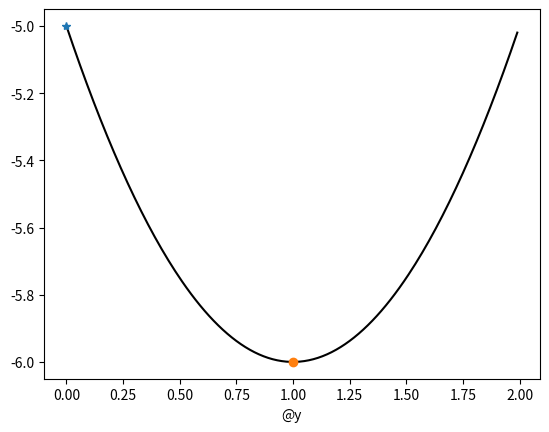
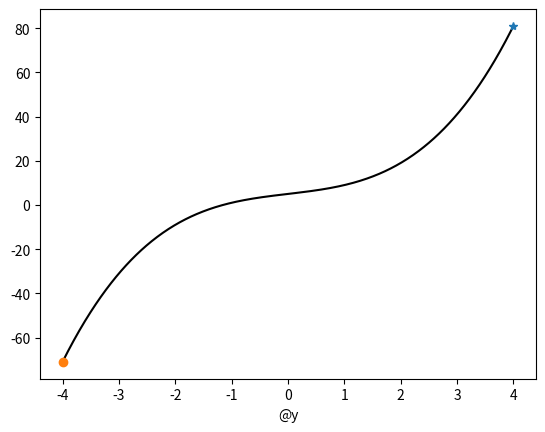
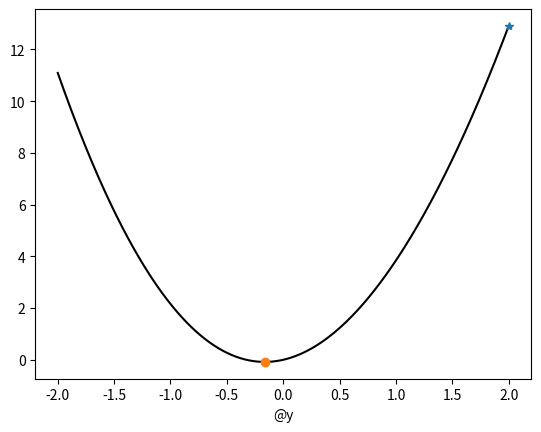
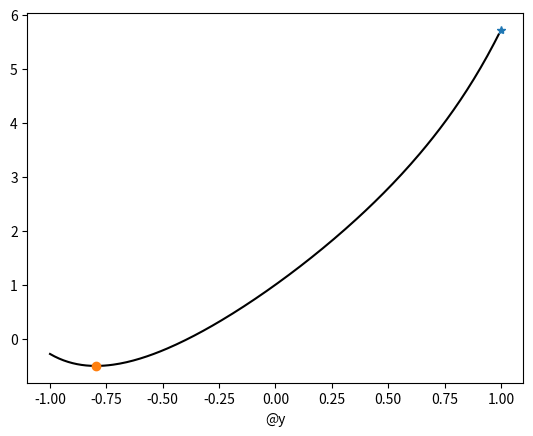
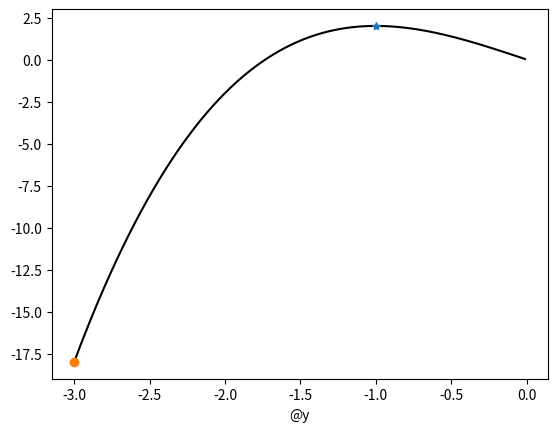
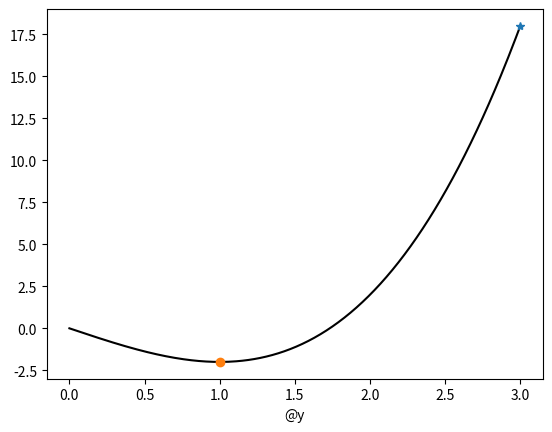
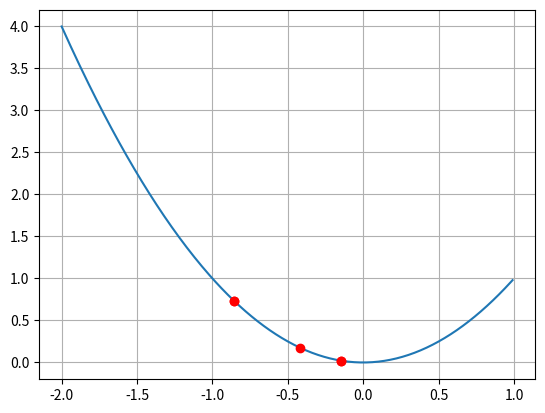
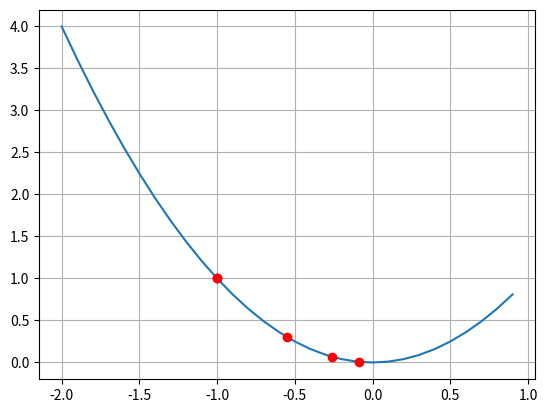
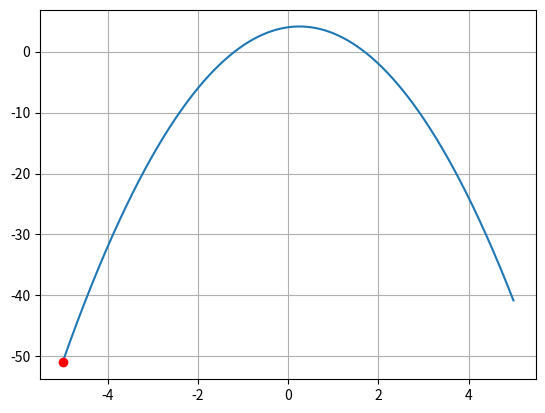
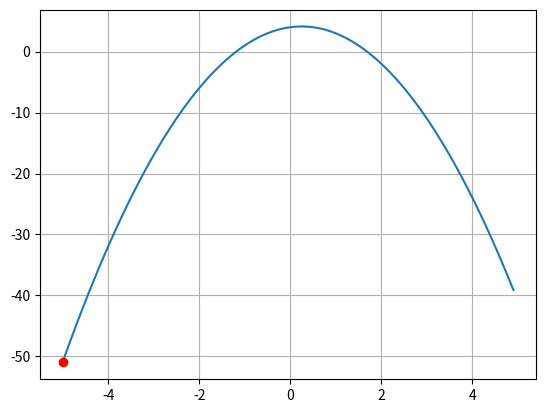
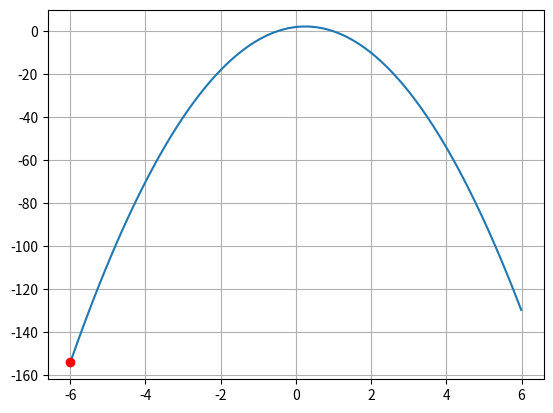
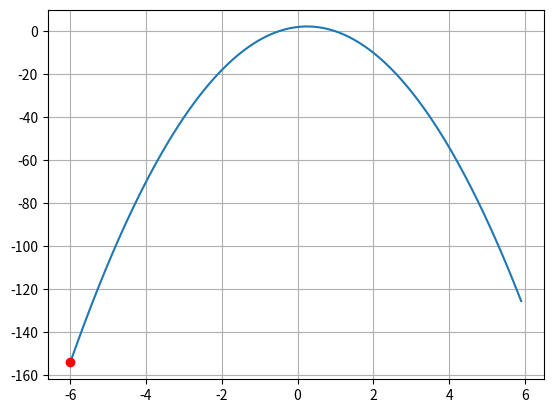
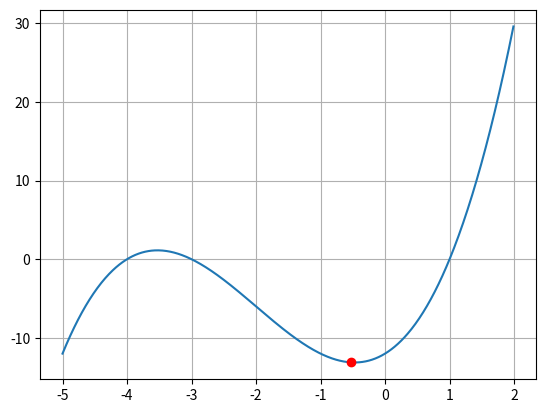
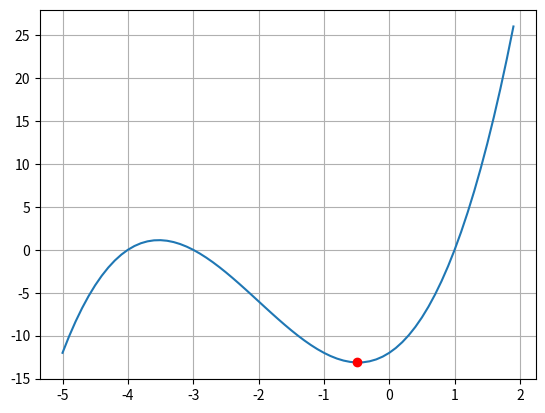
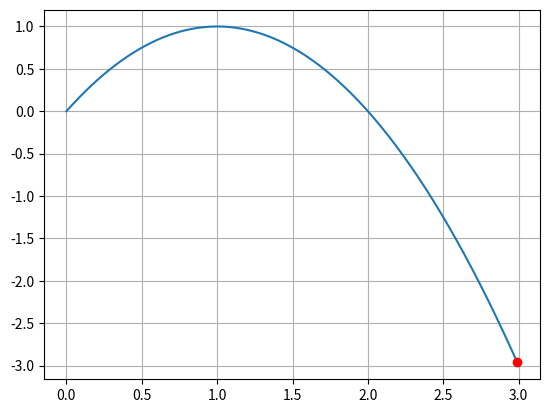
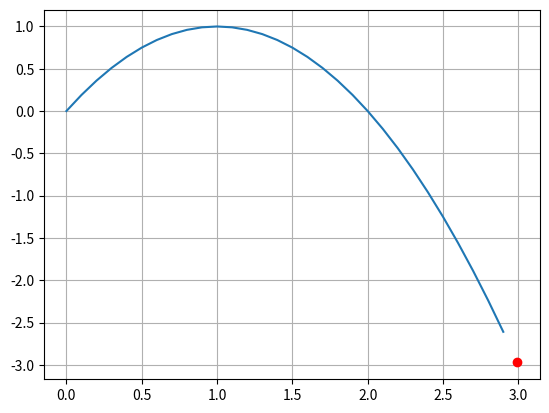

Write Python code to recreate these figures, in order.
#%%
import math
from sympy import *
import numpy as np
import matplotlib.pyplot as plt
x=symbols("x")
def findMaxMin(f,a,b):
    df = diff(f,x,1)
    dx = solve(df,x)
    val=[f.subs(x,a),f.subs(x,b)]
    for i in dx:
        c=f.subs(x,i)
        val.append(c)
    print("Maximum:{}".format(max(val)))
    print("Minimum:{}".format(min(val)))

print("Bai 3:")
print("a)")
findMaxMin(x**3-27*x,0,5)
print("b)")
findMaxMin(3/2*x**4-4*x**3+4,0,3)
print("c)")
findMaxMin(1/2*x**4-4*x**2+5,1,3)
print("d)")
findMaxMin(5/2*x**4-20/3*x**3+6,0,3)

def drawMaxMin (f,a,b):
  try:
      root = solve(diff(f,x,1))
  except:
     root= nsolve(diff(f,x,1),x,(a+b)/2.00)
  x_root = [a,b]
  if type(root) == list:
    for r in root:
      if r.is_real:
        if r>=a and r<=b:
          x_root.append(r)
  else:
    x_root.append(root)
  x_root1 = np.unique(x_root)
  f_root = []
  for r in x_root1:
    f_root.append (f.subs (x,r))
  print(f_root)
  Abs_max_i = np.argmax(f_root) 
  Abs_min_i = np.argmin(f_root)
  print("Max = {} at x = {}".format(f_root[Abs_max_i],x_root1[Abs_max_i]))
  print("Min = {} at x = {}".format(f_root[Abs_min_i],x_root1[Abs_min_i]))
  fig = plt.figure()
  val = np.arange(a, b, 0.01)
  f_val = lambdify(x, f, "numpy")(val)
  plt.xlabel("0x")
  plt.xlabel("@y")
  plt.plot(val,f_val, "black")
  plt.plot(x_root1[Abs_max_i],f_root[Abs_max_i], "*")
  plt.plot(x_root1[Abs_min_i],f_root[Abs_min_i], "o")
  plt.show()

print("Bai 4:")
print("Câu a")
drawMaxMin(x**2-2*x-5,0,2)
#Câu b
print("Câu b")
drawMaxMin(3*x+x**3+5,-4,4)
#Câu c
print("Câu c")
drawMaxMin(sin(x)+3*x**2,-2,2)
#Câu d
print("Câu d")
drawMaxMin(exp(x**2)+3*x,-1,1)
#Câu e
print("Câu e")
drawMaxMin(x**3-3*x,-3,0)
#Câu f
print("Câu f")
drawMaxMin(x**3-3*x,0,3)

def goldensearch(f,a,b,e,check):
    d=b-a
    val=np.arange(a,b,0.01)
    f_val=lambdify(x,f,"numpy")(val)
    plt.plot(val,f_val)
    while True:
        if b-a<e:
            break
        d=0.618*d
        x1=b-d
        x2=a+d
        if f.subs(x,x1)<=f.subs(x,x2):
            b=x2
        else:
            a=x1
        min=a
        if(check == 1):
          plt.plot(min,f.subs(x,min),"ro")
        
    if (check != 1):
      plt.plot(min,f.subs(x,min),"ro")
    plt.grid(linestyle = '-')
    plt.show()
print("Bai 5")
goldensearch(x**2,-2,1,0.3,1)

def fibosearch(f,a,b,e,check):
    fibo=[2,3]
    n=2
    val=np.arange(a,b,0.1)
    f_val=lambdify(x,f,"numpy")(val)
    plt.plot(val,f_val)
    while True:
        if b-a<e:
            break
        d=b-a
        x1=b-d*(fibo[n-2]/fibo[n-1])
        x2=a+d*(fibo[n-2]/fibo[n-1])
        if f.subs(x,x1)<=f.subs(x,x2):
            b=x2
        else:
            a=x1
        min=a
        if(check == 1): 
            plt.plot(min,f.subs(x,min),"ro")
            fibo.append(fibo[n-2]+fibo[n-1])
            n=n+1
    if(check != 1):
      plt.plot(min,f.subs(x,min),"ro")

    plt.grid(linestyle = '-')
    plt.show()
fibosearch(x**2,-2,1,0.3,1)

m=symbols("m")
def DeterM(f,xo):
    fo=diff(f,x,1).subs(x,xo)
    dm=solve(fo,m)
    max=[]
    for i in dm:
        df=f.subs(m,i)
        if diff(df,x,1).subs(x,i)<0:
            max.append(i)
    return max
print(DeterM(x**3-3*m*x**2+3*(m**2-1)*x-m**2-1,1))

print("Bai 8")
print("a)")
goldensearch(-2*x**2+x+4,-5,5,1/9,0)
fibosearch(-2*x**2+x+4,-5,5,1/9,0)

print("b)")
goldensearch(-4*x**2+2*x+2,-6,6,1/10,0)
fibosearch(-4*x**2+2*x+2,-6,6,1/10,0)

print("c)")
goldensearch(x**3+6*x**2+5*x-12,-5,2,1/10,0)
fibosearch(x**3+6*x**2+5*x-12,-5,2,1/10,0)

print("d)")
goldensearch(2*x-x**2,0,3,1/100,0)
fibosearch(2*x-x**2,0,3,1/100,0)

print("e)")
goldensearch(x**2-x-10,-10,10,1/5,0)
fibosearch(x**2-x-10,-10,10,1/5,0)
# %%
